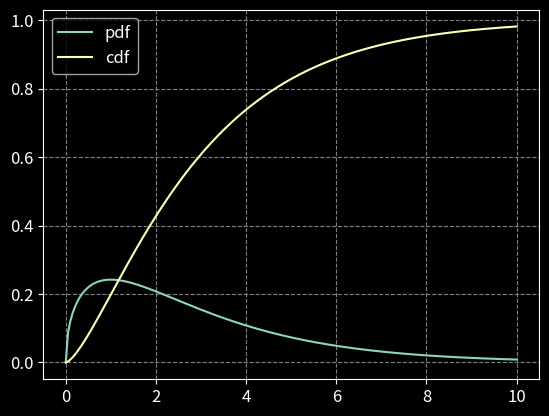

This figure's Python source:
import numpy as np
from scipy import stats

import matplotlib.pyplot as plt
import matplotlib

matplotlib.style.use("dark_background")
matplotlib.rcParams.update({
    "axes.grid" : True,
    "grid.color": "gray",
    "grid.linestyle": "--",
    "font.size": 12,
    "savefig.dpi": 150
})

df = 3
rv = stats.chi2(df)

plt.clf()
NptsPlot = 200
xgrid = np.linspace(0.0, 10.0, NptsPlot)

plt.plot(xgrid, rv.pdf(xgrid), label="pdf")
plt.plot(xgrid, rv.cdf(xgrid), label="cdf")

plt.legend()
plt.savefig("IMG_05_chi2.png")
plt.show()

# table: example
# \chi2_α = 1 - cdf(0.115)